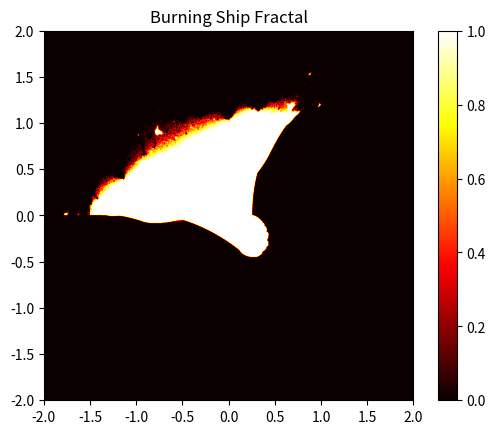

Python code for this plot:
import numpy as np
import matplotlib.pyplot as plt

def burning_ship_fractal(xmin, xmax, ymin, ymax, width, height, max_iterations):
    x = np.linspace(xmin, xmax, width).reshape((1, width))
    y = np.linspace(ymin, ymax, height).reshape((height, 1))
    c = x + y * 1j
    z = np.zeros_like(c)

    for i in range(max_iterations):
        z = (np.abs(z.real) + 1j * np.abs(z.imag))**2 + c

    burning_ship = (np.abs(z) < 2).astype(int)

    return burning_ship

# Set the parameters for the fractal
xmin, xmax = -2, 2
ymin, ymax = -2, 2
width, height = 1800, 1800
max_iterations = 100

# Generate the Burning Ship fractal
burning_ship = burning_ship_fractal(xmin, xmax, ymin, ymax, width, height, max_iterations)

# Plot the fractal
plt.imshow(burning_ship, extent=(xmin, xmax, ymin, ymax), cmap='hot', interpolation='bilinear')
plt.colorbar()
plt.title('Burning Ship Fractal')
plt.show()
